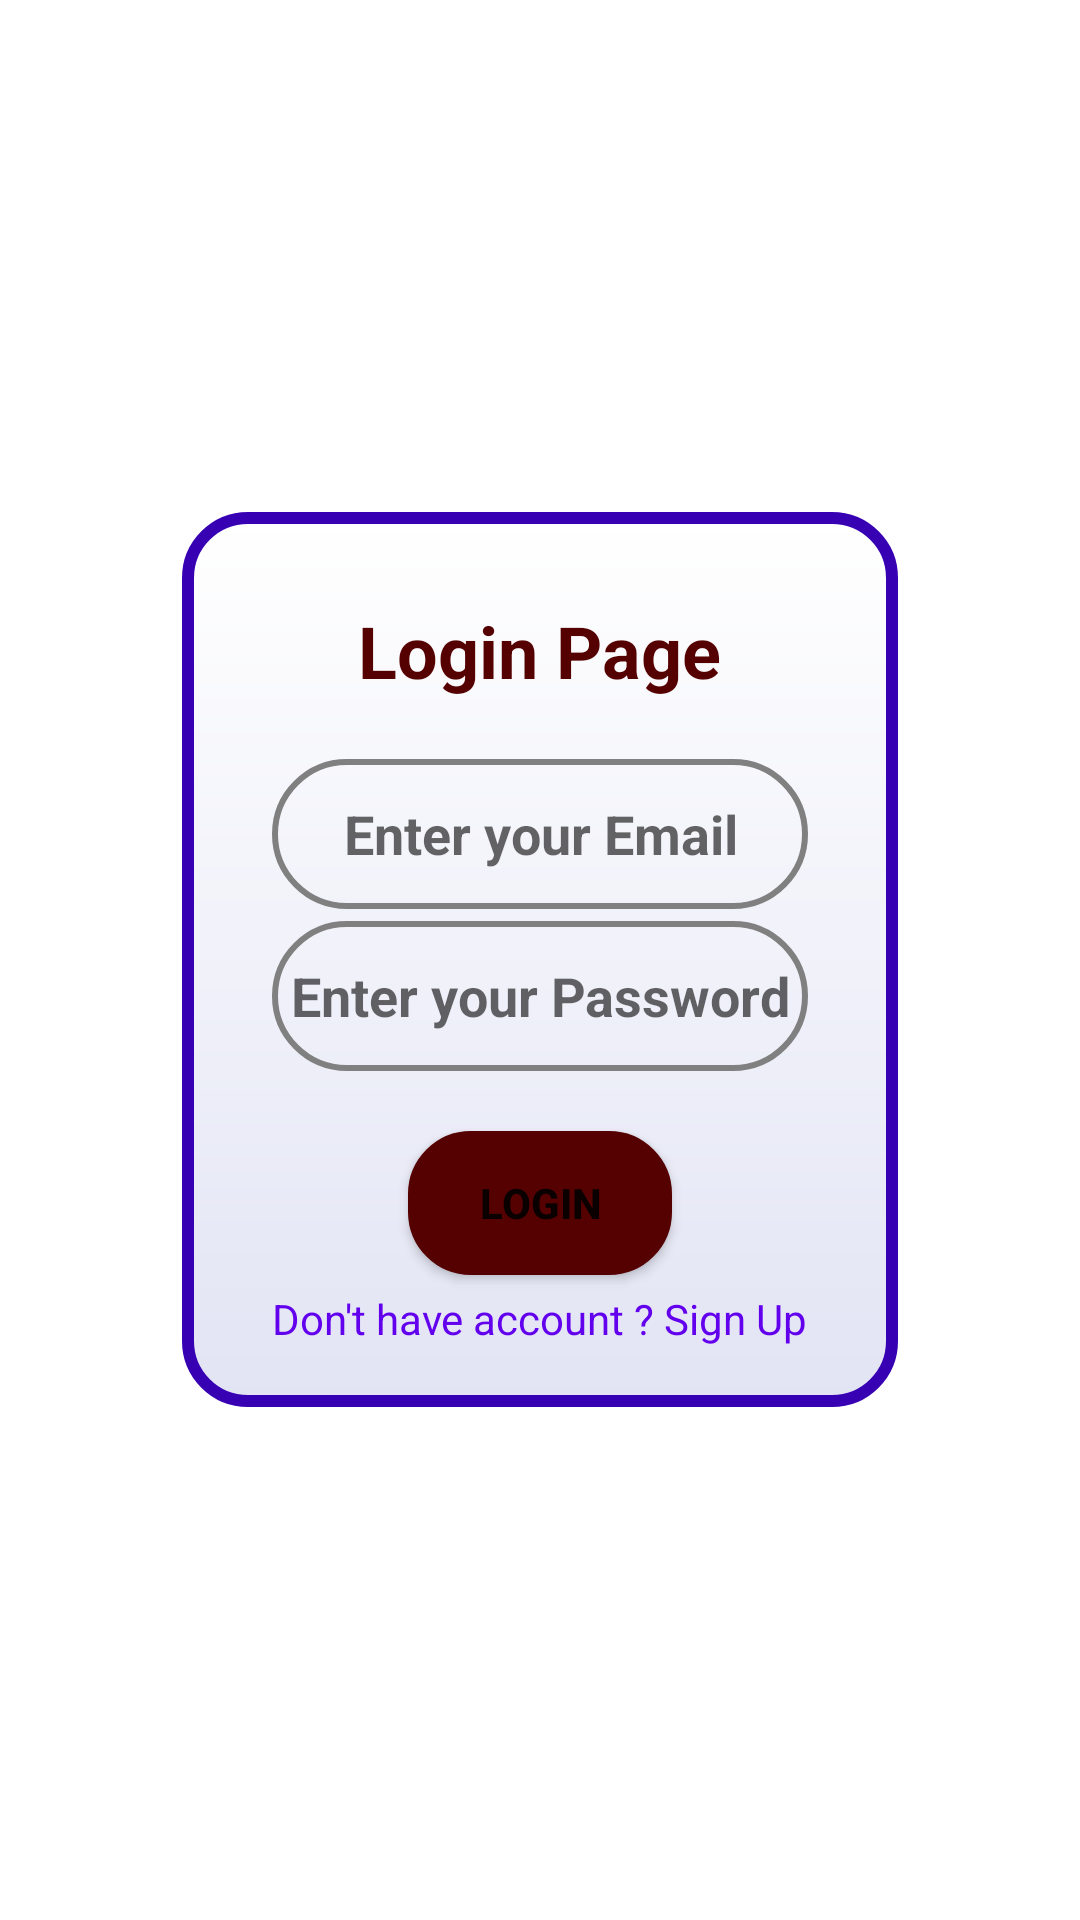

Produce the Android XML layout that renders to this screen, including the resource entries it uses.
<!-- AndroidManifest.xml: application theme Theme.DoctorPlus -->
<!-- res/layout/activity_login.xml -->
<?xml version="1.0" encoding="utf-8"?>
<LinearLayout xmlns:android="http://schemas.android.com/apk/res/android"
    xmlns:app="http://schemas.android.com/apk/res-auto"
    xmlns:tools="http://schemas.android.com/tools"
    android:layout_width="match_parent"
    android:layout_height="match_parent"
    android:orientation="vertical"
    android:gravity="center"
    android:background="@drawable/main_background"
    tools:context=".LoginActivity">

    <LinearLayout
        android:layout_width="wrap_content"
        android:layout_height="wrap_content"
        android:orientation="vertical"
        android:layout_gravity="center"
        android:background="@drawable/login_activity_background"
        android:gravity="center"
        android:paddingTop="30dp"
        android:paddingRight="30dp"
        android:paddingLeft="30dp"
        android:paddingBottom="20dp"
        tools:context=".LoginActivity">

        <TextView
            android:layout_width="wrap_content"
            android:layout_height="wrap_content"
            android:text="Login Page"
            android:textSize="24sp"
            android:textStyle="bold"
            android:layout_marginBottom="20dp"
            android:textColor="@color/status_bar"
            android:layout_gravity="center"/>

        <EditText
            android:id="@+id/email"
            android:layout_width="match_parent"
            android:layout_height="50dp"
            android:textAlignment="center"
            android:background="@drawable/edit_text_background"
            android:textStyle="bold"
            android:layout_marginBottom="2dp"
            android:hint="Enter your Email"/>

        <EditText
            android:id="@+id/loginPassword"
            android:layout_width="match_parent"
            android:layout_height="50dp"
            android:hint="Enter your Password"
            android:layout_marginTop="2dp"
            android:textAlignment="center"
            android:textStyle="bold"
            android:background="@drawable/edit_text_background"
            android:password="true"/>

        <Button
            android:id="@+id/loginBtn"
            android:layout_width="wrap_content"
            android:layout_height="wrap_content"
            android:textStyle="bold"
            android:text="Login"
            android:layout_marginTop="20dp"
            android:background="@drawable/button_background"
            android:backgroundTint="@color/status_bar"/>

        <TextView
            android:id="@+id/noAccount"
            android:layout_width="wrap_content"
            android:layout_height="wrap_content"
            android:text="Don't have account ? Sign Up"
            android:layout_marginTop="5dp"
            android:textColor="@color/purple_500"/>

        <ProgressBar
            android:id="@+id/progressBar"
            android:layout_width="wrap_content"
            android:layout_height="wrap_content"
            android:visibility="gone"/>

    </LinearLayout>

</LinearLayout>
<!-- resources referenced by this layout -->
<resources>
  <color name="purple_500">#FF6200EE</color>
  <color name="status_bar">#550101</color>
  <!-- drawable button_background (drawable) -->
  <?xml version="1.0" encoding="utf-8"?>
  <shape xmlns:android="http://schemas.android.com/apk/res/android"
      android:shape="rectangle">
  
      <stroke android:width="2dp"
          android:color="@color/status_bar"/>
  
      <gradient android:startColor="@color/red"
          android:endColor="@color/status_bar"
          android:angle="-90"/>
  
      <corners android:radius="20dp" />
  
  </shape>
  <!-- drawable edit_text_background (drawable) -->
  <?xml version="1.0" encoding="utf-8"?>
  <shape xmlns:android="http://schemas.android.com/apk/res/android"
      android:shape="rectangle">
      <corners android:radius="50dp"/>
      <stroke android:color="@color/grey"
          android:width="2dp"/>
  </shape>
  <!-- drawable login_activity_background (drawable) -->
  <?xml version="1.0" encoding="utf-8"?>
  <shape xmlns:android="http://schemas.android.com/apk/res/android"
      android:shape="rectangle">
      <stroke android:color="@color/purple_700"
          android:width="4dp"/>
      <corners android:radius="20dp"/>
      <gradient android:startColor="@color/white"
          android:endColor="@color/light_grey"
          android:angle="-90"/>
  
  </shape>
  <style name="Theme.DoctorPlus" parent="Theme.MaterialComponents.DayNight.NoActionBar">
          
          <item name="colorPrimary">@color/red</item>
          <item name="colorPrimaryVariant">@color/status_bar</item>
          <item name="colorOnPrimary">@color/white</item>
          
          <item name="colorSecondary">@color/teal_200</item>
          <item name="colorSecondaryVariant">@color/teal_700</item>
          <item name="colorOnSecondary">@color/black</item>
          
          <item name="android:statusBarColor">?attr/colorPrimaryVariant</item>
          
      </style>
  <color name="red">#FF0000</color>
  <color name="grey">#808080</color>
  <color name="purple_700">#FF3700B3</color>
  <color name="white">#FFFFFFFF</color>
  <color name="light_grey">#E2E4F4</color>
  <color name="teal_200">#FF03DAC5</color>
  <color name="teal_700">#FF018786</color>
  <color name="black">#FF000000</color>
</resources>
